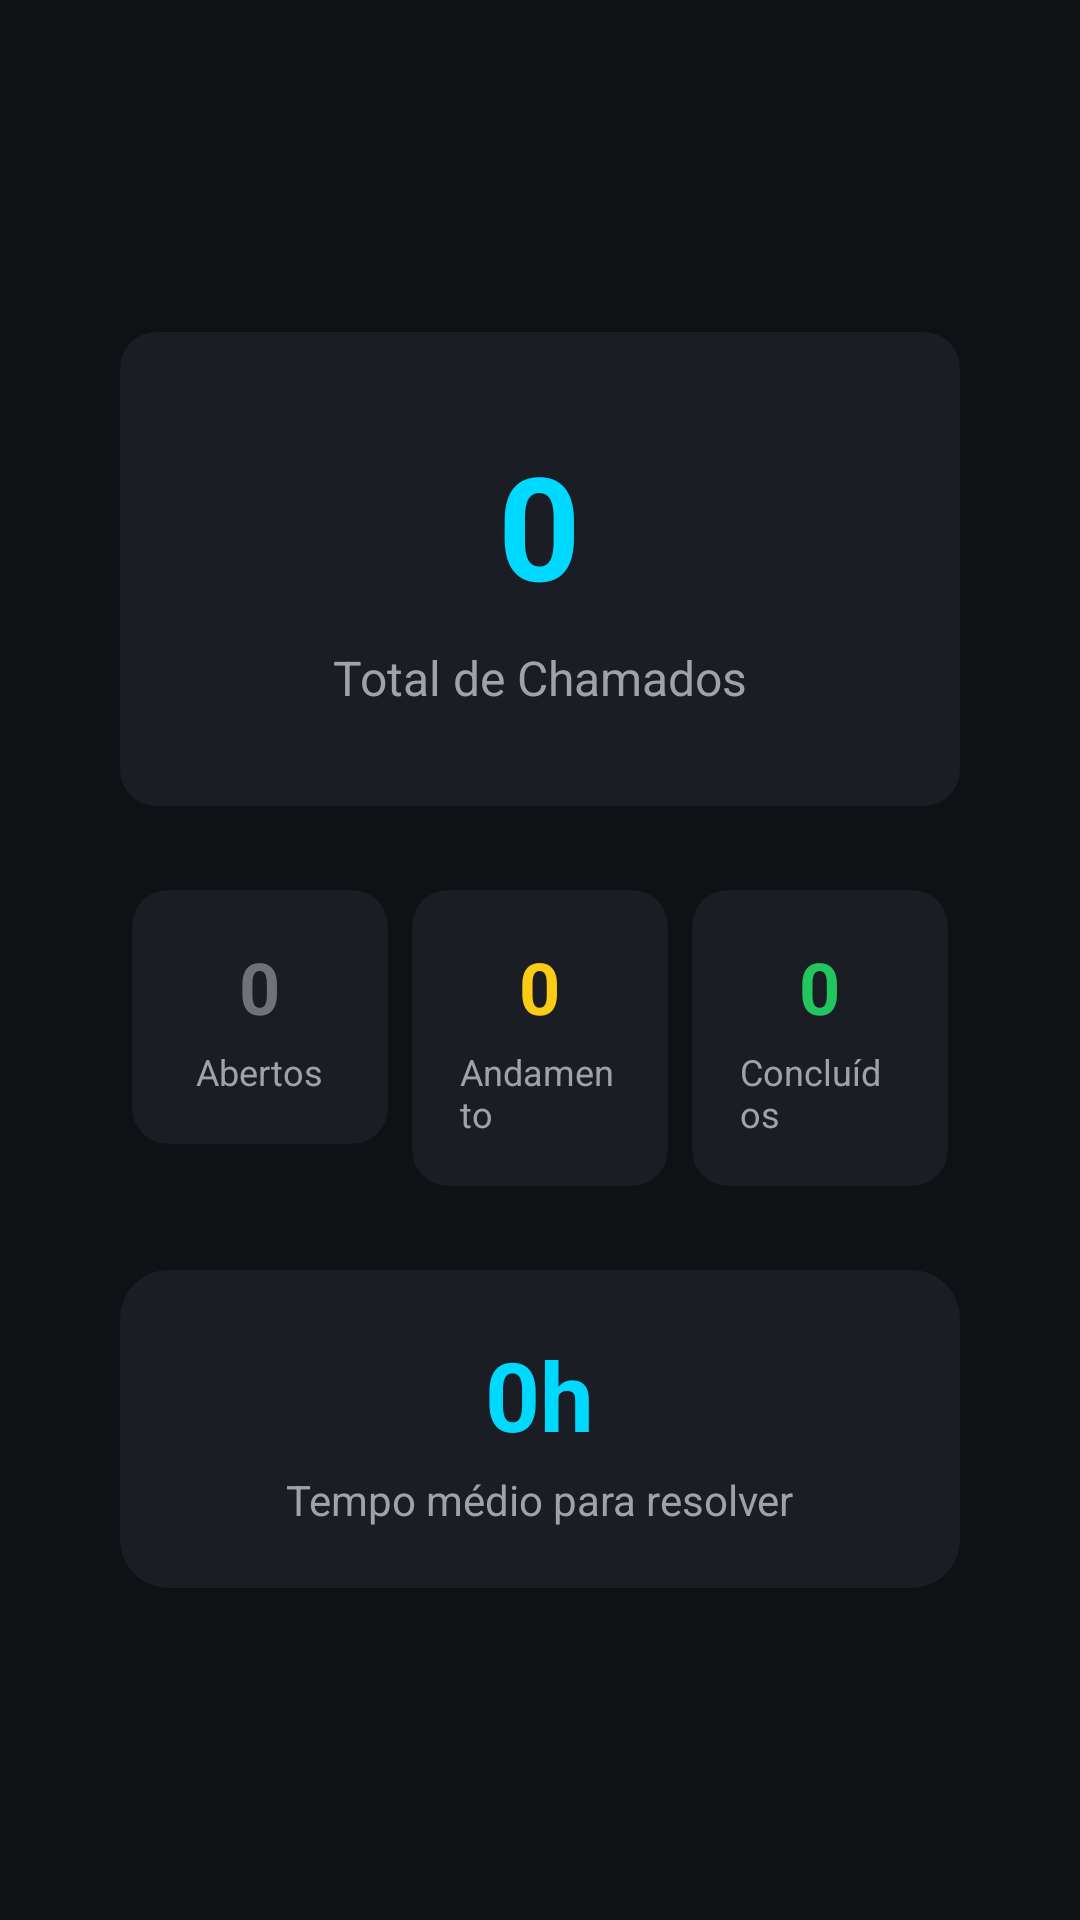

Reconstruct the res/layout file that produces this screen, plus the resources it refers to.
<!-- AndroidManifest.xml: application theme Theme.ChamaTI -->
<!-- res/layout/activity_estatisticas.xml -->
<?xml version="1.0" encoding="utf-8"?>
<LinearLayout xmlns:android="http://schemas.android.com/apk/res/android"
    xmlns:app="http://schemas.android.com/apk/res-auto"
    android:layout_width="match_parent"
    android:layout_height="match_parent"
    android:background="@color/background_dark"
    android:gravity="center"
    android:orientation="vertical"
    android:padding="40dp">

    <com.google.android.material.card.MaterialCardView
        android:layout_width="match_parent"
        android:layout_height="wrap_content"
        android:layout_marginBottom="24dp">

        <LinearLayout
            android:layout_width="match_parent"
            android:layout_height="wrap_content"
            android:gravity="center"
            android:orientation="vertical"
            android:padding="32dp">

            <TextView
                android:id="@+id/tvTotal"
                android:layout_width="wrap_content"
                android:layout_height="wrap_content"
                android:text="0"
                android:textColor="@color/chama_cyan"
                android:textSize="48sp"
                android:textStyle="bold" />

            <TextView
                android:layout_width="wrap_content"
                android:layout_height="wrap_content"
                android:layout_marginTop="8dp"
                android:text="Total de Chamados"
                android:textColor="@color/text_secondary"
                android:textSize="16sp" />
        </LinearLayout>
    </com.google.android.material.card.MaterialCardView>

    <LinearLayout
        android:layout_width="match_parent"
        android:layout_height="wrap_content"
        android:orientation="horizontal"
        android:weightSum="3">

        <com.google.android.material.card.MaterialCardView
            android:layout_width="0dp"
            android:layout_height="wrap_content"
            android:layout_margin="4dp"
            android:layout_weight="1">

            <LinearLayout
                android:layout_width="match_parent"
                android:layout_height="wrap_content"
                android:gravity="center"
                android:orientation="vertical"
                android:padding="16dp">

                <TextView
                    android:id="@+id/tvCountAbertos"
                    android:layout_width="wrap_content"
                    android:layout_height="wrap_content"
                    android:text="0"
                    android:textColor="@color/status_aberto"
                    android:textSize="24sp"
                    android:textStyle="bold" />

                <TextView
                    android:layout_width="wrap_content"
                    android:layout_height="wrap_content"
                    android:layout_marginTop="4dp"
                    android:text="Abertos"
                    android:textColor="@color/text_secondary"
                    android:textSize="12sp" />
            </LinearLayout>
        </com.google.android.material.card.MaterialCardView>

        <com.google.android.material.card.MaterialCardView
            android:layout_width="0dp"
            android:layout_height="wrap_content"
            android:layout_margin="4dp"
            android:layout_weight="1">

            <LinearLayout
                android:layout_width="match_parent"
                android:layout_height="wrap_content"
                android:gravity="center"
                android:orientation="vertical"
                android:padding="16dp">

                <TextView
                    android:id="@+id/tvCountAndamento"
                    android:layout_width="wrap_content"
                    android:layout_height="wrap_content"
                    android:text="0"
                    android:textColor="@color/status_andamento"
                    android:textSize="24sp"
                    android:textStyle="bold" />

                <TextView
                    android:layout_width="wrap_content"
                    android:layout_height="wrap_content"
                    android:layout_marginTop="4dp"
                    android:text="Andamento"
                    android:textColor="@color/text_secondary"
                    android:textSize="12sp" />
            </LinearLayout>
        </com.google.android.material.card.MaterialCardView>

        <com.google.android.material.card.MaterialCardView
            android:layout_width="0dp"
            android:layout_height="wrap_content"
            android:layout_margin="4dp"
            android:layout_weight="1">

            <LinearLayout
                android:layout_width="match_parent"
                android:layout_height="wrap_content"
                android:gravity="center"
                android:orientation="vertical"
                android:padding="16dp">

                <TextView
                    android:id="@+id/tvCountConcluidos"
                    android:layout_width="wrap_content"
                    android:layout_height="wrap_content"
                    android:text="0"
                    android:textColor="@color/status_concluido"
                    android:textSize="24sp"
                    android:textStyle="bold" />

                <TextView
                    android:layout_width="wrap_content"
                    android:layout_height="wrap_content"
                    android:layout_marginTop="4dp"
                    android:text="Concluídos"
                    android:textColor="@color/text_secondary"
                    android:textSize="12sp" />
            </LinearLayout>
        </com.google.android.material.card.MaterialCardView>
    </LinearLayout>

    <com.google.android.material.card.MaterialCardView
        android:layout_width="match_parent"
        android:layout_height="wrap_content"
        android:layout_marginTop="24dp"
        app:cardBackgroundColor="@color/card_background"
        app:cardCornerRadius="16dp">

        <LinearLayout
            android:layout_width="match_parent"
            android:layout_height="wrap_content"
            android:gravity="center"
            android:orientation="vertical"
            android:padding="20dp">

            <TextView
                android:id="@+id/tvTempoMedio"
                android:layout_width="wrap_content"
                android:layout_height="wrap_content"
                android:text="0h"
                android:textColor="@color/chama_cyan"
                android:textSize="32sp"
                android:textStyle="bold" />

            <TextView
                android:layout_width="wrap_content"
                android:layout_height="wrap_content"
                android:layout_marginTop="4dp"
                android:text="Tempo médio para resolver"
                android:textColor="@color/text_secondary"
                android:textSize="14sp" />
        </LinearLayout>
    </com.google.android.material.card.MaterialCardView>
</LinearLayout>
<!-- resources referenced by this layout -->
<resources>
  <color name="background_dark">#0F1115</color>
  <color name="card_background">#1A1D23</color>
  <color name="chama_cyan">#00D9FF</color>
  <color name="status_aberto">#71717A</color>
  <color name="status_andamento">#FACC15</color>
  <color name="status_concluido">#22C55E</color>
  <color name="text_secondary">#A1A1AA</color>
  <style name="Theme.ChamaTI" parent="Base.Theme.ChamaTI" />
  <style name="Base.Theme.ChamaTI" parent="Theme.Material3.DayNight.NoActionBar">
          <item name="android:windowBackground">@color/background_dark</item>
          <item name="android:statusBarColor">@color/background_dark</item>
          <item name="android:windowLightStatusBar">false</item>
  
          <item name="colorPrimary">@color/chama_red</item>
          <item name="colorSecondary">@color/chama_cyan</item>
          <item name="android:textColorPrimary">@color/text_primary</item>
          <item name="android:textColorSecondary">@color/text_secondary</item>
  
          
          <item name="materialCardViewStyle">@style/Widget.ChamaTI.CardView</item>
          <item name="textInputStyle">@style/Widget.ChamaTI.TextInputLayout</item>
      </style>
  <color name="chama_red">#FF2A2A</color>
  <color name="text_primary">#E4E4E7</color>
  <style name="Widget.ChamaTI.CardView" parent="Widget.Material3.CardView.Filled">
          <item name="cardBackgroundColor">@color/card_background</item>
          <item name="cardCornerRadius">12dp</item>
          <item name="strokeWidth">0dp</item>
      </style>
  <style name="Widget.ChamaTI.TextInputLayout" parent="Widget.Material3.TextInputLayout.FilledBox">
          <item name="boxBackgroundColor">@color/input_background</item>
          <item name="boxCornerRadiusTopStart">8dp</item>
          <item name="boxCornerRadiusTopEnd">8dp</item>
          <item name="boxCornerRadiusBottomStart">8dp</item>
          <item name="boxCornerRadiusBottomEnd">8dp</item>
          <item name="boxStrokeWidth">0dp</item>
          <item name="boxStrokeWidthFocused">1dp</item>
          <item name="hintTextColor">@color/text_secondary</item>
          <item name="android:textColorHint">@color/text_secondary</item>
      </style>
  <color name="input_background">#23262D</color>
</resources>
